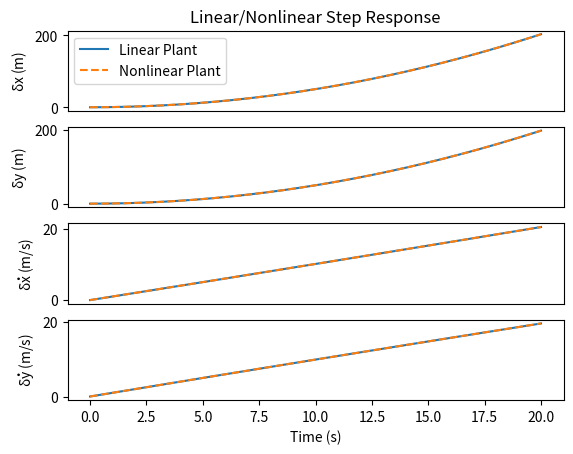

This figure's Python source:
import numpy as np
import scipy as sp
import sympy as sy
from scipy import sparse
import matplotlib.pyplot as plt


n = 1.107e-3
h = 500e+03
re = 6378.1e+03
R_T = h + re
mu = (n**2)*(R_T**3)



T = 0.5
Tcont = 0.001
time_final = 20
nsimC = int(time_final/Tcont)


xTimeC = np.arange(0, time_final, Tcont)


ctrlC = np.ones([2,nsimC])

#Initial conditions
x0 = np.array([0.,0.,0.,0.])

Ap = np.array([
    [0.,      0.,     1., 0.],
    [0.,      0.,     0., 1.],
    [3*n**2,      0.,     0., 2*n],
    [0.,  0.,     -2*n, 0.],
    ])

Bp = np.array([
    [0.,      0.],
    [0.,  0.],
    [1.,  0.],
    [0.,     1.],
    ])


def stateEqn(t, x, u):
    Ap = np.array([
        [0., 0., 1., 0.],
        [0., 0., 0., 1.],
        [3 * n ** 2, 0., 0., 2 * n],
        [0., 0., -2 * n, 0.],
    ])

    Bp = np.array([
        [0., 0.],
        [0., 0.],
        [1., 0.],
        [0., 1.],
    ])

    # u = np.array([[1],[1]])
    dxdt = Ap@x + Bp@u
    return dxdt

def stateEqnN(t, x, u):

    dxdt = [None] * 4

    dxdt[0] = x[2]
    dxdt[1] = x[3]
    dxdt[2] = 2*n*x[3] + (n**2)*x[0] - (mu*(R_T + x[0]))/(((R_T + x[0])**2+x[1]**2)**(3/2)) + mu/(R_T**2) + u[0]
    dxdt[3] = -2*n*x[2] + (n**2)*x[1] - (mu*x[1])/(((R_T + x[0])**2+x[1]**2)**(3/2)) + u[1]

    return dxdt


# ctrlC = np.zeros([2,nsimC])

x_valsC_L = np.empty([4, nsimC])
x_valsC_N = np.empty([4, nsimC])
x_valsC_L[:,0] = x0
x_valsC_N[:,0] = x0
time = 0
for i in range(nsimC-1):
    solnL = sp.integrate.solve_ivp(stateEqn, (time, time + Tcont), x_valsC_L[:, i], args=(ctrlC[:, i],))
    solnN = sp.integrate.solve_ivp(stateEqnN, (time, time + Tcont), x_valsC_N[:, i], args=(ctrlC[:, i],))
    x_valsC_L[:,i+1] = solnL.y[:,-1]
    x_valsC_N[:,i+1] = solnN.y[:,-1]

    time = time + Tcont




plt.figure(1)
x1p = plt.subplot2grid((4, 3), (0, 0), rowspan=1, colspan=3)
x2p = plt.subplot2grid((4, 3), (1, 0), rowspan=1, colspan=3)
x3p = plt.subplot2grid((4, 3), (2, 0), rowspan=1, colspan=3)
x4p = plt.subplot2grid((4, 3), (3, 0), rowspan=1, colspan=3)

x1p.plot(xTimeC, x_valsC_L[0,:])
x1p.plot(xTimeC, x_valsC_N[0,:],'--')
x1p.title.set_text('States')
x1p.legend(['Linear Plant', 'Nonlinear Plant'])

x2p.plot(xTimeC, x_valsC_L[1,:])
x2p.plot(xTimeC, x_valsC_N[1,:],'--')

x3p.plot(xTimeC, x_valsC_L[2,:])
x3p.plot(xTimeC, x_valsC_N[2,:],'--')

x4p.plot(xTimeC, x_valsC_L[3,:])
x4p.plot(xTimeC, x_valsC_N[3,:],'--')

x1p.title.set_text('Linear/Nonlinear Step Response')
x1p.set_ylabel('$\mathregular{\delta}$x (m)')
x1p.xaxis.set_visible(False)
x2p.set_ylabel('$\mathregular{\delta}$y (m)')
x2p.xaxis.set_visible(False)
x3p.set_ylabel('$\mathregular{\delta\dot{x}}$ (m/s)')
x3p.xaxis.set_visible(False)
x4p.set_ylabel('$\mathregular{\delta\dot{y}}$ (m/s)')
x4p.set_xlabel('Time (s)')


plt.show()
